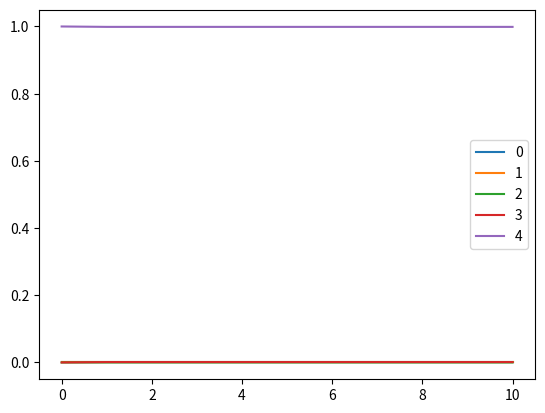

Reproduce this figure in Python.
import matplotlib.pyplot as plt
from math import comb

# alphabet = a,b
# SL-2 grammar

# probability any given word contains a given bigram is:
# 2 / (2+n) where n is the number of bigrams in the grammar

# words heard before convergence (diff n from example above)
w = 20

# initial number of bigrams
n = 4
# value at each index is proportion of population speaking *a specific*
# language with that size of grammar
# initialized so that everyon speaks language with n bigrams
props = [0 for i in range(n+1)]
props[n] = 1

# values in list may not sum to 1
# this should sum to 1 instead:
# for i in range(n+1):
    # sum += probs[i] * (n choose i)
    
plots=[]
for s in range(n+1):
    plots.append([comb(n, s) * props[s]])
    
time = [0]
for i in range(10):
    p_bigram_produced = 0
    for s in range(1, n+1):
        # probability a specific bigram from a size s grammar is produced
        # number of s-size grammars with a given bigram
        # proportion of population speaking each s-size grammar
        p_bigram_produced += (2 / (2+s)) * comb(n-1, s-1) * props[s]

    # 1- probability that this bigram is NOT produced w times
    p_bigram_learned = 1 - (1-p_bigram_produced)**w

    for s in range(n+1):
        # probability of any specific set is the probability each
        # contained element is learned
        # times the probability each other element is not learned
        props[s] = (p_bigram_learned**s) * (1-p_bigram_learned)**(n-s)

    for s in range(n+1):
        plots[s].append(comb(n, s) * props[s])

    # check sum to 1
##    population_sum = 0
##    for j in range(n+1):
##        population_sum += props[j] * comb(n, j)
##    print("sum:", population_sum)
    
    time.append(i+1)
    
print([comb(n, s) * props[s] for s in range(n+1)])
for s in range(n+1):
    plt.plot(time, plots[s], label = str(s))
plt.legend()
plt.show()


